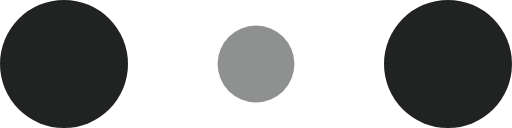
t = 0.00 s
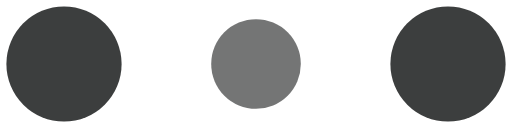
t = 0.10 s
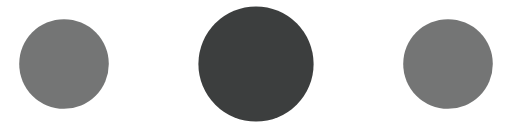
t = 0.30 s
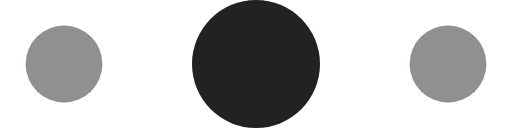
t = 0.40 s
t = 0.50 s: frame unchanged from t = 0.30 s, image omitted
t = 0.70 s: frame unchanged from t = 0.10 s, image omitted

The animated SVG that drew these frames (rendered in a browser with its animation timeline set to each time). Animation: 6 SMIL elements (animate=6); one cycle of 0.80 s, repeats indefinitely.

<!-- By Sam Herbert (@sherb), for everyone. More @ http://goo.gl/7AJzbL -->
<svg width="120" height="30" viewBox="0 0 120 30" xmlns="http://www.w3.org/2000/svg" fill="#212323">
    <circle cx="15" cy="15" r="15">
        <animate attributeName="r" from="15" to="15"
                 begin="0s" dur="0.8s"
                 values="15;9;15" calcMode="linear"
                 repeatCount="indefinite" />
        <animate attributeName="fill-opacity" from="1" to="1"
                 begin="0s" dur="0.8s"
                 values="1;.5;1" calcMode="linear"
                 repeatCount="indefinite" />
    </circle>
    <circle cx="60" cy="15" r="9" fill-opacity="0.3">
        <animate attributeName="r" from="9" to="9"
                 begin="0s" dur="0.8s"
                 values="9;15;9" calcMode="linear"
                 repeatCount="indefinite" />
        <animate attributeName="fill-opacity" from="0.5" to="0.5"
                 begin="0s" dur="0.8s"
                 values=".5;1;.5" calcMode="linear"
                 repeatCount="indefinite" />
    </circle>
    <circle cx="105" cy="15" r="15">
        <animate attributeName="r" from="15" to="15"
                 begin="0s" dur="0.8s"
                 values="15;9;15" calcMode="linear"
                 repeatCount="indefinite" />
        <animate attributeName="fill-opacity" from="1" to="1"
                 begin="0s" dur="0.8s"
                 values="1;.5;1" calcMode="linear"
                 repeatCount="indefinite" />
    </circle>
</svg>
